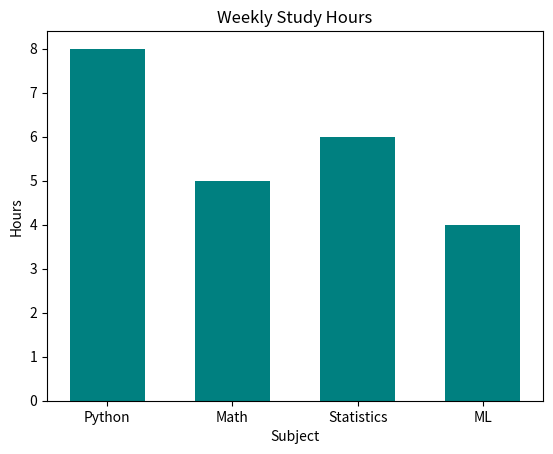
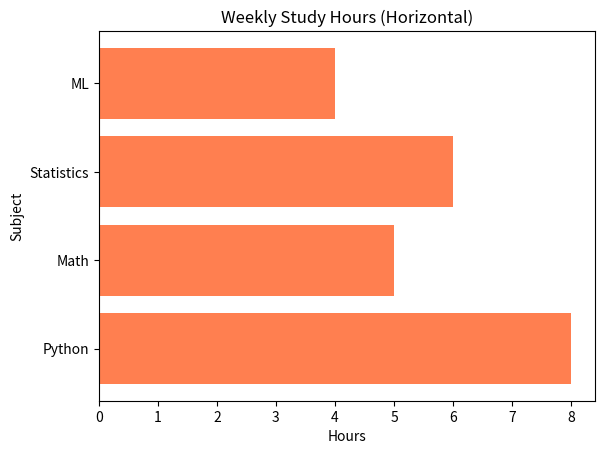

Generate these figures, in order, with matplotlib:
import matplotlib.pyplot as plt

subjects = ["Python", "Math", "Statistics", "ML"]
hours = [8, 5, 6, 4]

plt.bar(subjects, hours, color="teal", width=0.6)
plt.title("Weekly Study Hours")
plt.xlabel("Subject")
plt.ylabel("Hours")
plt.show()

plt.figure()
plt.barh(subjects, hours, color="coral")
plt.title("Weekly Study Hours (Horizontal)")
plt.xlabel("Hours")
plt.ylabel("Subject")
plt.show()
